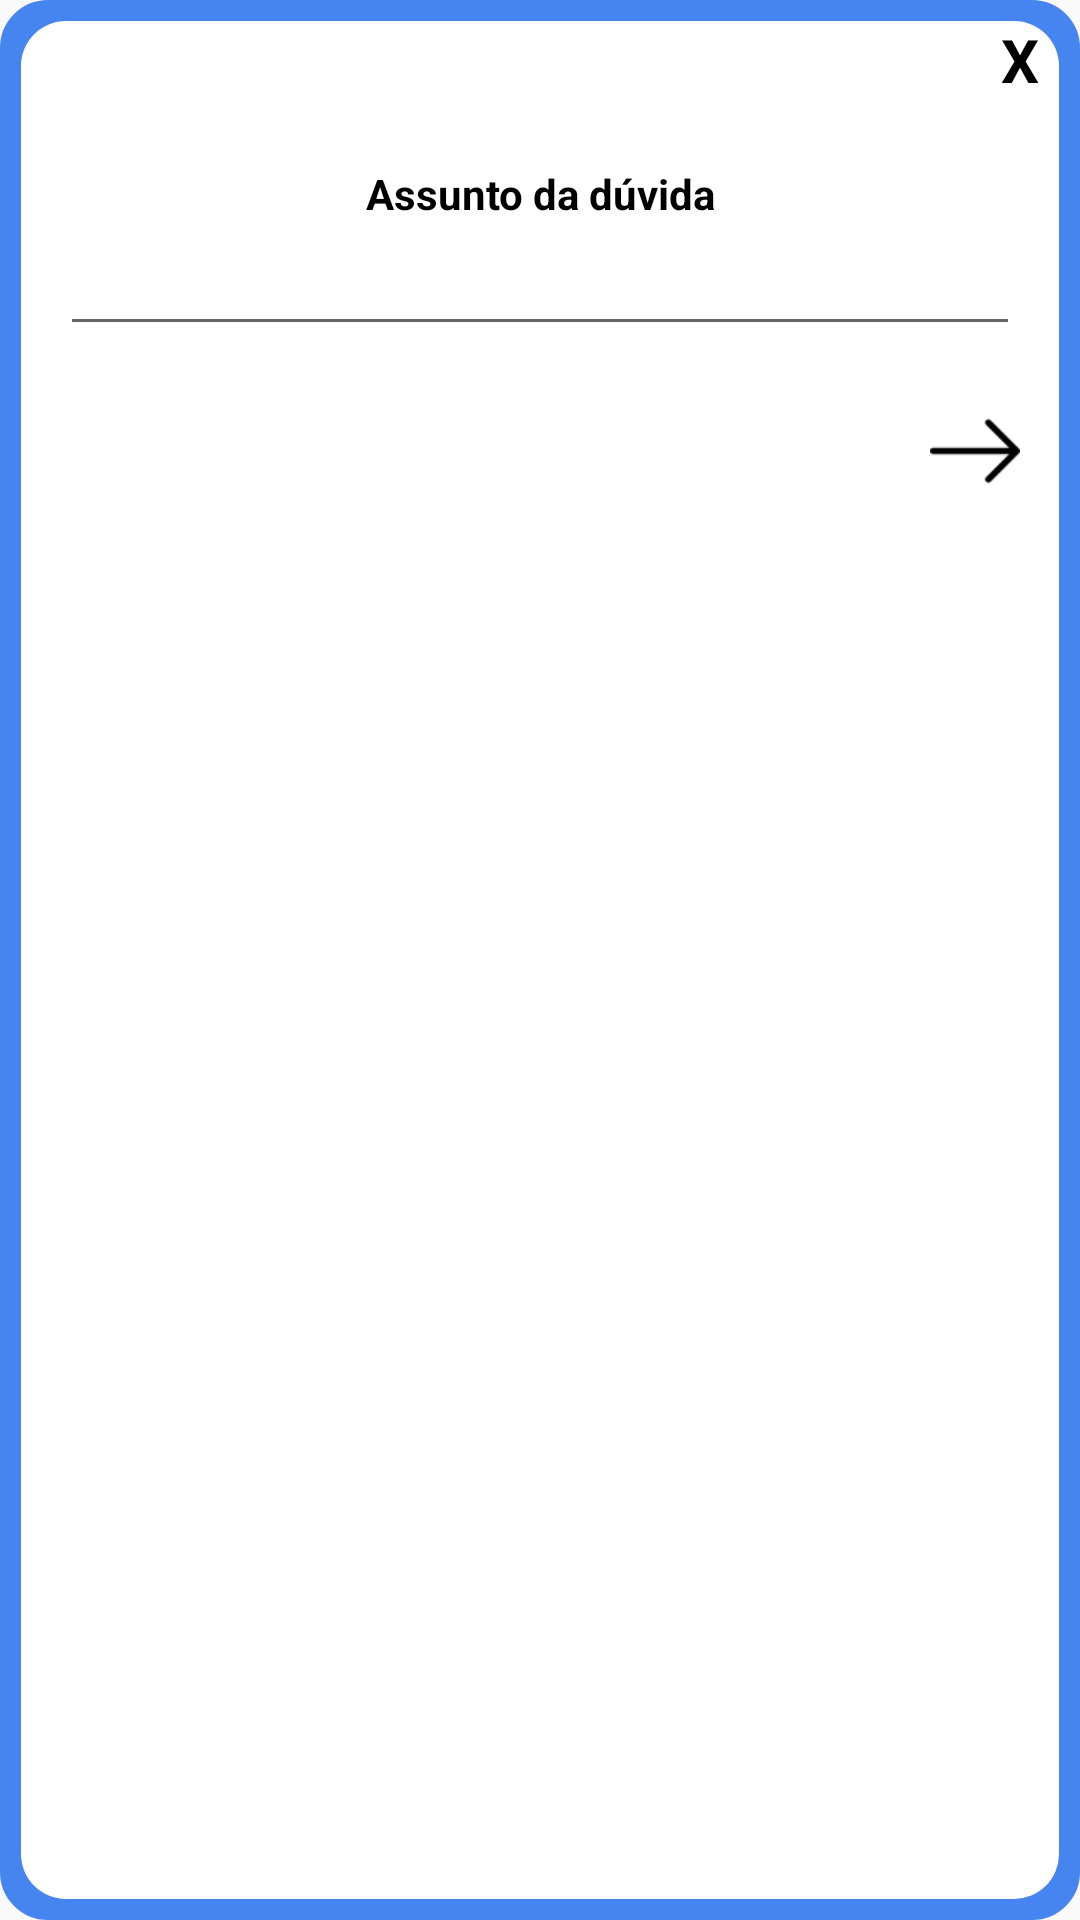

Android layout source for this screen:
<!-- AndroidManifest.xml: application theme AppTheme -->
<!-- res/layout/popup_add_duvida.xml -->
<?xml version="1.0" encoding="utf-8"?>
<LinearLayout xmlns:android="http://schemas.android.com/apk/res/android"
    android:orientation="vertical"
    android:layout_width="350dp"

    android:layout_height="wrap_content"
    android:background="@drawable/customborder"
    android:padding="5dp"
    android:layout_gravity="center">

    <TextView
        android:id="@+id/txtclose"
        android:layout_width="30dp"
        android:layout_height="30dp"
        android:textColor="#000"
        android:text="X"
        android:textSize="20sp"
        android:textStyle="bold"
        android:layout_gravity="end"
        android:gravity="center"
         />

    <LinearLayout
        android:layout_width="match_parent"
        android:layout_height="wrap_content"
        android:layout_marginLeft="15dp"
        android:layout_marginRight="15dp"
        android:layout_marginTop="15dp"
        android:orientation="vertical">

        <TextView
            android:layout_width="wrap_content"
            android:layout_height="wrap_content"
            android:layout_gravity="center_horizontal"
            android:layout_marginTop="5dp"
            android:text="Assunto da dúvida"
            android:textAlignment="center"
            android:textColor="#000"
            android:textStyle="bold" />

        <EditText
            android:paddingRight="50dp"
            android:id="@+id/cadeira"
            android:layout_width="match_parent"
            android:layout_height="wrap_content"
            android:ems="10"
            android:inputType="textPersonName" />

        <Space
            android:layout_width="match_parent"
            android:layout_height="20dp" />

        <TextView
            android:id="@+id/submit"
            android:layout_width="30dp"
            android:layout_height="30dp"
            android:textColor="#fff"
            android:textStyle="bold"
            android:layout_gravity="end"
            android:gravity="center"
            android:background="@drawable/rightarrow" />

        <Space
            android:layout_width="match_parent"
            android:layout_height="15dp" />
    </LinearLayout>



</LinearLayout>
<!-- resources referenced by this layout -->
<resources>
  <!-- drawable customborder (drawable) -->
  <?xml version="1.0" encoding="utf-8"?>
  <layer-list xmlns:android="http://schemas.android.com/apk/res/android">
      <item>
          <shape android:shape="rectangle">
              <solid android:color="@color/themecolor" />
              <corners android:radius="15dp"/>
              <padding android:left="2dp" android:right="2dp" android:top="2dp" android:bottom="2dp"/>
              <stroke android:width="2dp" android:color="@color/themecolor"/>
  
          </shape>
      </item>
      <item android:left="5dp" android:right="5dp"  android:bottom="5dp" android:top="5dp" >
          <shape android:shape="rectangle">
              <corners android:radius="15dp"/>
              <solid android:color="#ffffff" />
          </shape>
      </item>
  </layer-list>
  <!-- drawable rightarrow: png bitmap (drawable, 526 bytes) -->
  <style name="AppTheme" parent="Theme.AppCompat.Light.DarkActionBar">
          
          <item name="colorPrimary">@color/colorPrimaryDark</item>
          <item name="colorPrimaryDark">@color/colorPrimaryDark</item>
          <item name="colorAccent">@color/colorAccent</item>
  
      </style>
  <color name="themecolor">#4684ef</color>
  <color name="colorPrimaryDark">#007aff</color>
  <color name="colorAccent">#007aff</color>
</resources>
